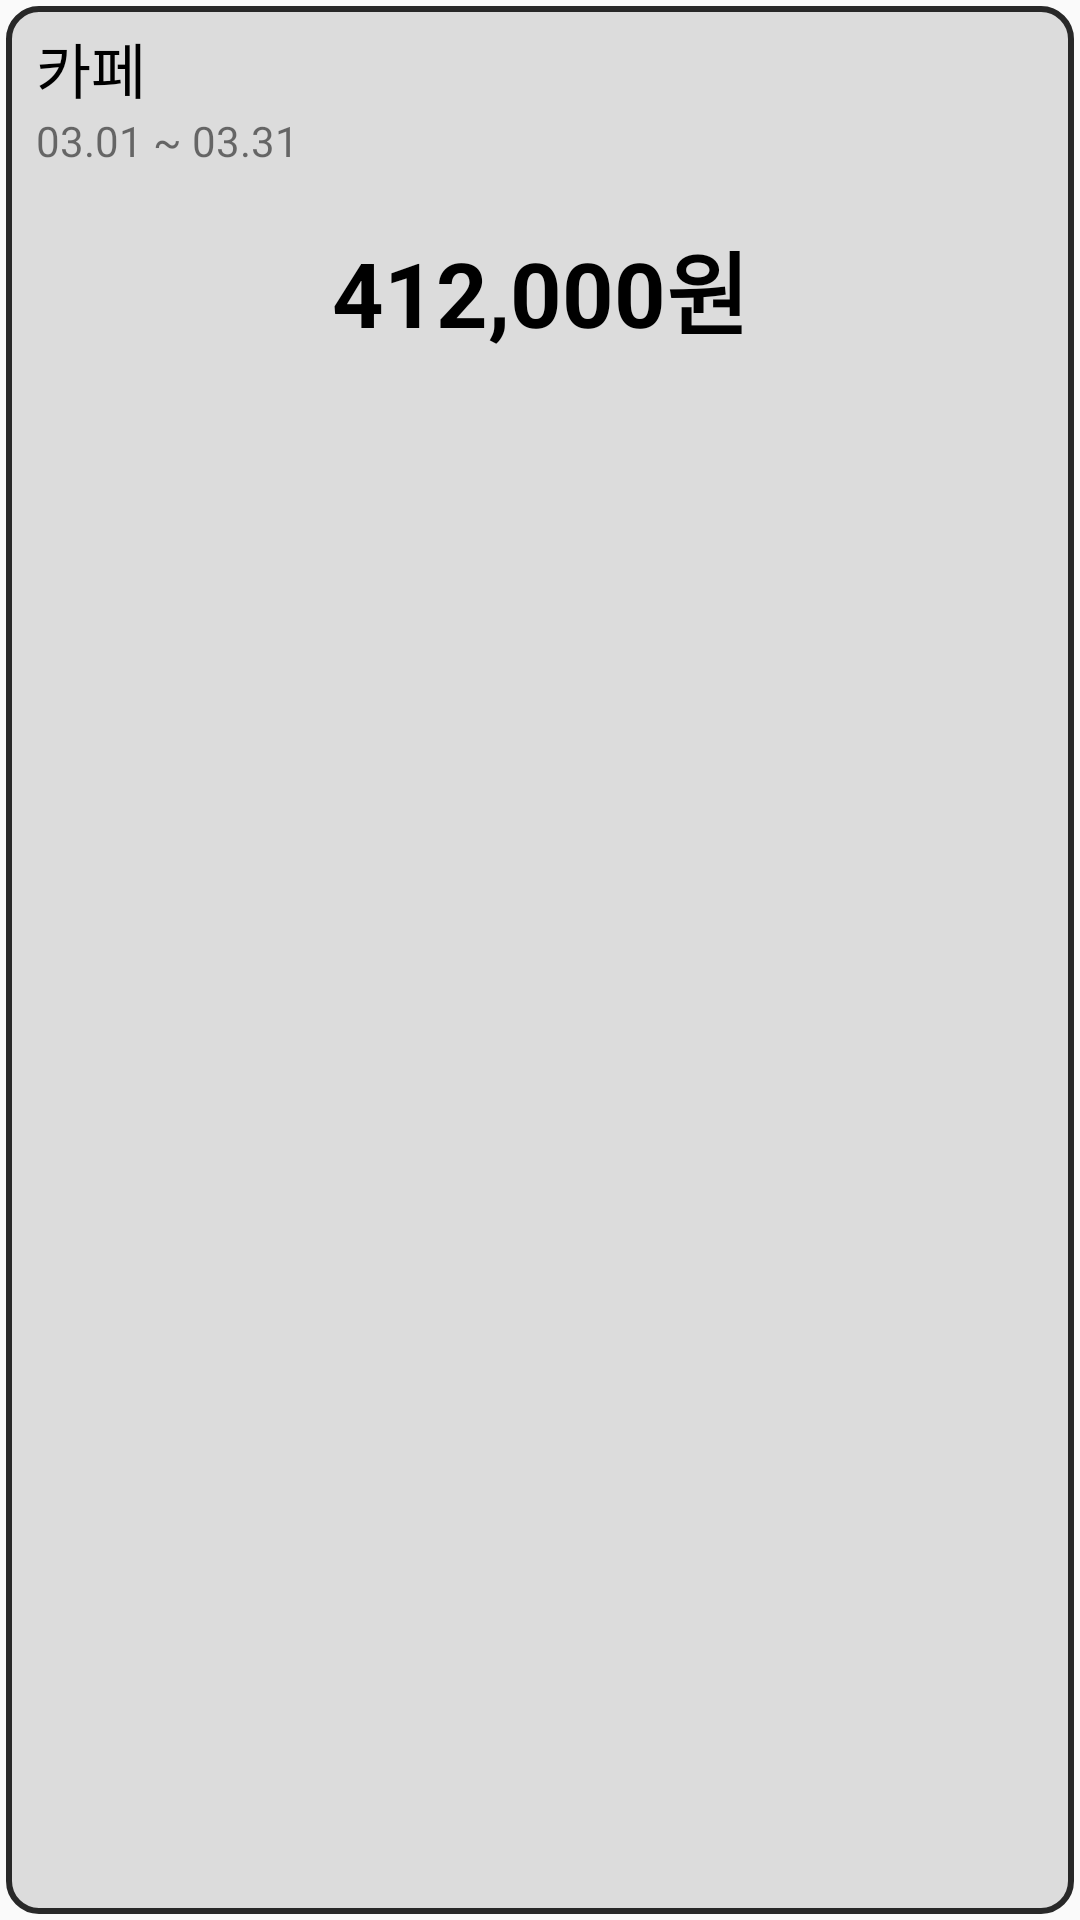

Reconstruct the res/layout file that produces this screen, plus the resources it refers to.
<!-- AndroidManifest.xml: application theme Theme.Capstone -->
<!-- res/layout/activity_workplace_item.xml -->
<?xml version="1.0" encoding="utf-8"?>
<LinearLayout android:layout_width="match_parent"
    android:layout_height="140dp"
    android:layout_marginTop="5dp"
    android:background="@drawable/edge"
    android:orientation="vertical"
    android:paddingStart="8dp"
    android:paddingTop="8dp"
    android:paddingEnd="8dp"
    android:paddingBottom="28dp"
    xmlns:android="http://schemas.android.com/apk/res/android">
    
    <TextView
        android:layout_width="wrap_content"
        android:layout_height="wrap_content"
        android:layout_marginStart="4dp"
        android:text="카페"
        android:textSize="20sp"
        android:textColor="@color/black"/>
    <TextView
        android:layout_width="wrap_content"
        android:layout_height="wrap_content"
        android:layout_marginStart="4dp"
        android:text="03.01 ~ 03.31"/>
    <TextView
        android:layout_width="350dp"
        android:layout_height="80dp"
        android:layout_gravity="center"
        android:gravity="center"
        android:text="412,000원"
        android:textSize="30sp"
        android:textColor="@color/black"
        android:textStyle="bold"/>

</LinearLayout>
<!-- resources referenced by this layout -->
<resources>
  <color name="black">#FF000000</color>
  <!-- drawable edge (drawable) -->
  <?xml version="1.0" encoding="utf-8"?>
  <layer-list xmlns:android="http://schemas.android.com/apk/res/android">
      <item
          android:start="2dp"
          android:end="2dp"
          android:top="2dp"
          android:bottom="2dp">
          <shape android:shape="rectangle">
  
              <stroke android:width = "2dp"
                  android:color="#282828"/>
              <solid android:color="#dcdcdc"/>
  
              <corners
                  android:topLeftRadius="10dp"
                  android:topRightRadius="10dp"
                  android:bottomLeftRadius="10dp"
                  android:bottomRightRadius="10dp"/>
          </shape>
      </item>
  </layer-list>
  <style name="Theme.Capstone" parent="Theme.AppCompat.Light">
          
          <item name="colorPrimary">@color/purple_500</item>
          <item name="colorPrimaryVariant">@color/purple_700</item>
          <item name="colorOnPrimary">@color/white</item>
          
          <item name="colorSecondary">@color/teal_200</item>
          <item name="colorSecondaryVariant">@color/teal_700</item>
          <item name="colorOnSecondary">@color/black</item>
          
          <item name="android:statusBarColor" tools:targetApi="l">?attr/colorPrimaryVariant</item>
          
          <item name="windowActionBar">false</item>
          <item name="windowNoTitle">true</item>
      </style>
  <color name="purple_500">#FF6200EE</color>
  <color name="purple_700">#FF3700B3</color>
  <color name="white">#FFFFFFFF</color>
  <color name="teal_200">#FF03DAC5</color>
  <color name="teal_700">#FF018786</color>
</resources>
